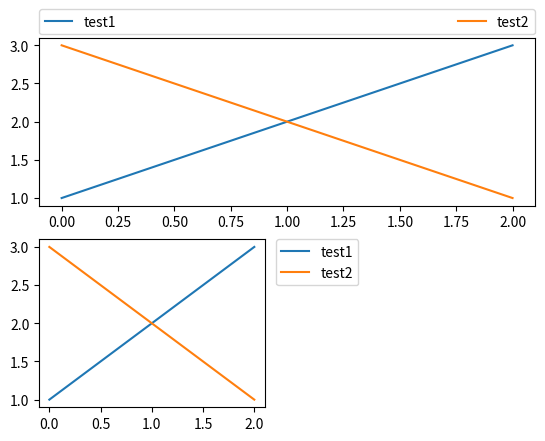

Generate this figure with matplotlib:
%matplotlib inline

import matplotlib.pyplot as plt


plt.subplot(211)
plt.plot([1, 2, 3], label="test1")
plt.plot([3, 2, 1], label="test2")
# Place a legend above this subplot, expanding itself to
# fully use the given bounding box.
plt.legend(bbox_to_anchor=(0., 1.02, 1., .102), loc=3,
           ncol=2, mode="expand", borderaxespad=0.)

plt.subplot(223)
plt.plot([1, 2, 3], label="test1")
plt.plot([3, 2, 1], label="test2")
# Place a legend to the right of this smaller subplot.
plt.legend(bbox_to_anchor=(1.05, 1), loc=2, borderaxespad=0.)

plt.show()